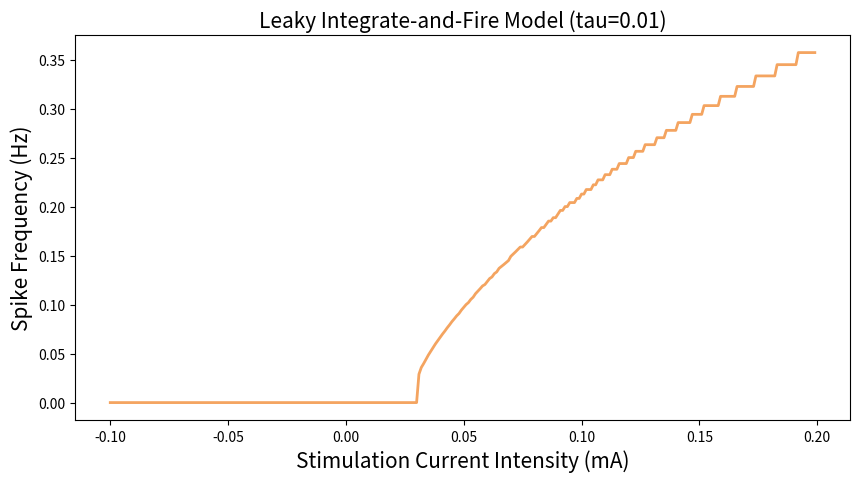
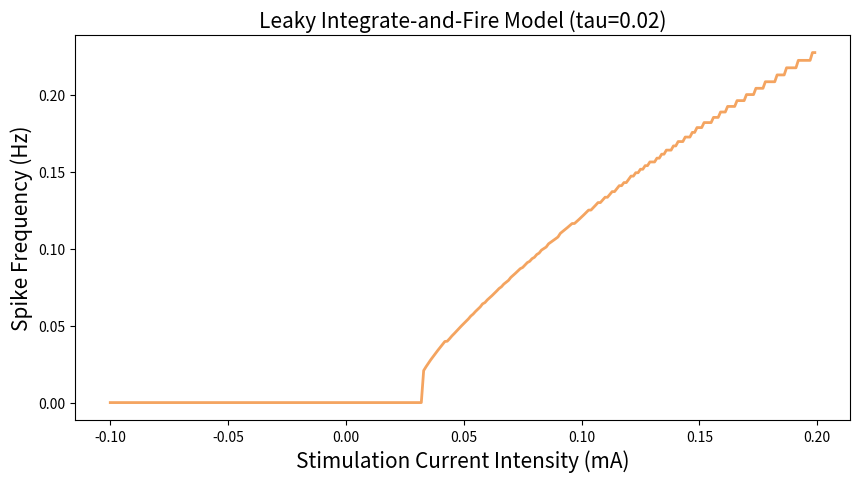
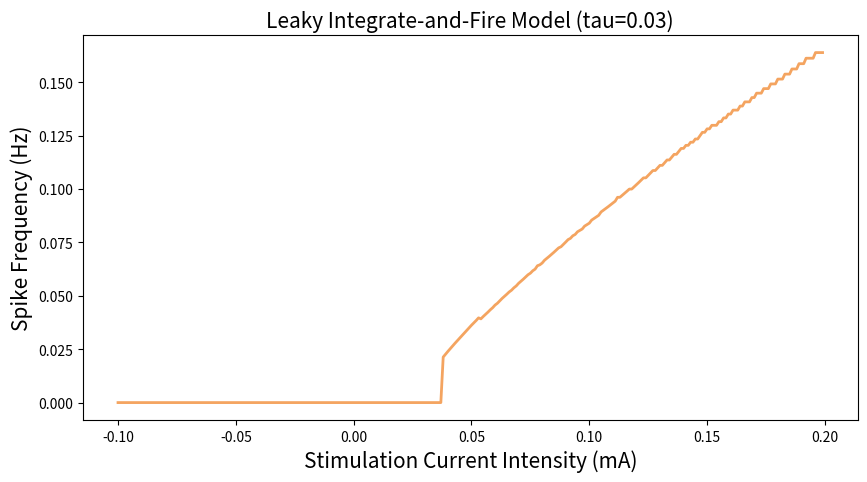

Python code for these plots, in order:
import numpy as np
import matplotlib.pyplot as plt


def calc_spike_frequency(spikes: list) -> float:
    if len(spikes) == 0:
        return 0.0
    if len(spikes) == 1:
        return 1 / spikes[0]
    return 1 / (spikes[-1] - spikes[-2])


# Model Parameters
sim_time = 50 * 1e-3                            # Simulation time           [seconds]            // 50 ms
dt = 0.1 * 1e-3                                 # Simulation time interval  [seconds]            // 0.1 ms
T = np.arange(0, sim_time + dt, dt)             # Time array                [list of seconds]
R_m = 1 * 1e3                                   # Membrane Resistance       [Ohm]                // 1 kOhm
tau_ref = 1 * 1e-3                              # Refractory Period         [seconds]            // 1 ms
V_rest = -70 * 1e-3                             # Resting potential         [Voltage]            // -70 mV
V_th = -40 * 1e-3                               # Spike threshold           [Voltage]            // -40 mV
V_spike = 50 * 1e-3                             # Spike voltage             [Voltage]            // 50 mV
dI = 1 * 1e-6                                   # Current intensity step    [Ampere]             // 1 uA
stimuli = np.arange(-100 * dI, 200 * dI, dI)    # Test stimuli for each tau [list of Amperes]

# Simulate for each tau
for C_m in [10 * 1e-6, 20 * 1e-6, 30 * 1e-6]:   # Testing different tau values by changing C_m, as C_m is used only for tau evaluation
    F = []                                      # Frequency list            [list of Hz]
    for I in stimuli:

        # Simulation parameters
        tau = R_m * C_m                         # Membrane time constant   [seconds]
        t_init = 0                              # Stimulus init time       [seconds]
        V_m = np.ones(len(T)) * V_rest          # Membrane voltage array   [list of Voltages]
        spikes = []                             # Spikes timings           [list of milliseconds]

        # Simulation
        for i, t in enumerate(T[:-1]):
            if t > t_init:
                V_m_inf_i = V_rest + R_m * I
                V_m[i + 1] = V_m_inf_i + (V_m[i] - V_m_inf_i) * np.exp(-dt / tau)
                if V_m[i] >= V_th:
                    # import ipdb; ipdb.set_trace(context=11)
                    spikes.append(t * 1e+3)
                    V_m[i] = V_spike
                    t_init = t + tau_ref
        
        # Calculate spike frequency
        a = calc_spike_frequency(spikes)        # As 1 divided time-cycle  [Hz]
        F.append(a)

    # Plot simulation results
    plt.figure(figsize=(10, 5))
    plt.title(f'Leaky Integrate-and-Fire Model (tau={tau:.2f})', fontsize=15) 
    plt.xlabel('Stimulation Current Intensity (mA)', fontsize=15)
    plt.ylabel('Spike Frequency (Hz)', fontsize=15)
    plt.plot(stimuli * 1e+3, F, color='sandybrown', linewidth=2)
    plt.show()
    # plt.savefig(f"LIF_tau={tau:.2f}.png")
